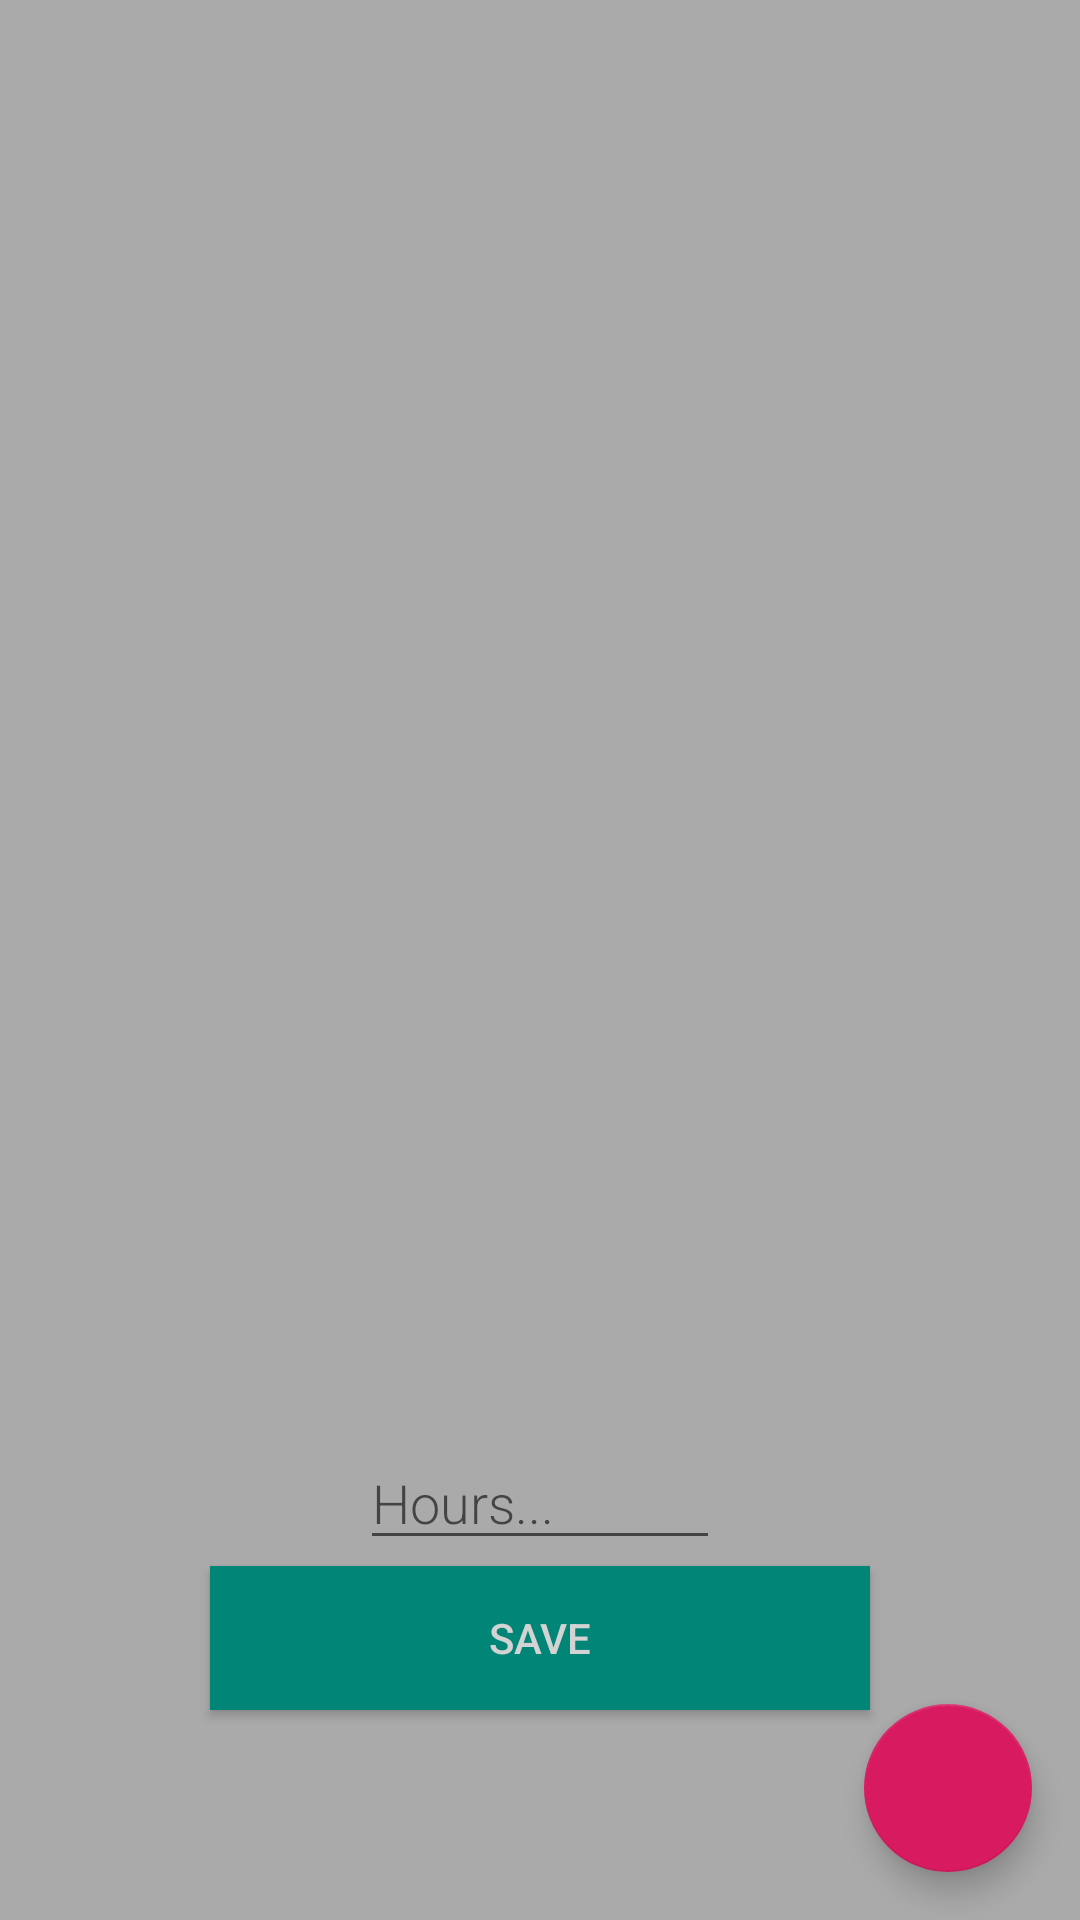

Layout XML and referenced resources for this Android screen:
<!-- AndroidManifest.xml: application theme AppTheme -->
<!-- res/layout/activity_main.xml -->
<?xml version="1.0" encoding="utf-8"?>
<androidx.constraintlayout.widget.ConstraintLayout
    xmlns:android="http://schemas.android.com/apk/res/android"
    xmlns:app="http://schemas.android.com/apk/res-auto"
    xmlns:tools="http://schemas.android.com/tools"
    android:layout_width="match_parent"
    android:layout_height="match_parent">

    <androidx.recyclerview.widget.RecyclerView
        android:id="@+id/recyclerview"
        android:layout_width="0dp"
        android:layout_height="0dp"
        android:background="@android:color/darker_gray"
        tools:listitem="@layout/recyclerview_item"
        app:layout_constraintBottom_toBottomOf="parent"
        app:layout_constraintLeft_toLeftOf="parent"
        app:layout_constraintRight_toRightOf="parent"
        app:layout_constraintTop_toTopOf="parent" />

    <com.google.android.material.floatingactionbutton.FloatingActionButton
        android:id="@+id/fab"
        app:layout_constraintBottom_toBottomOf="parent"
        app:layout_constraintEnd_toEndOf="parent"
        android:src="@drawable/ic_add_black_24dp"
        android:layout_width="wrap_content"
        android:layout_height="wrap_content"
        android:layout_margin="16dp" />

    <EditText
        android:id="@+id/interval_notification"
        android:layout_width="match_parent"
        android:layout_height="wrap_content"
        android:fontFamily="sans-serif-light"
        android:hint="@string/hint_interval"
        android:inputType="textAutoComplete"
        android:textSize="18sp"
        app:layout_constraintBottom_toBottomOf="parent"
        android:layout_margin="120dp"
        />

    <Button
        android:id="@+id/button_save_notification"
        android:layout_width="match_parent"
        android:layout_height="wrap_content"
        android:background="@color/colorPrimary"
        android:text="@string/button_save"
        android:textColor="@color/buttonLabel"
        app:layout_constraintBottom_toBottomOf="parent"
        android:layout_margin="70dp"
        />
</androidx.constraintlayout.widget.ConstraintLayout>
<!-- resources referenced by this layout -->
<resources>
  <color name="buttonLabel">#d3d3d3</color>
  <color name="colorPrimary">#008577</color>
  <string name="button_save">Save</string>
  <string name="hint_interval">Hours...</string>
  <style name="AppTheme" parent="Theme.AppCompat.Light.DarkActionBar">
          
          <item name="colorPrimary">@color/colorPrimary</item>
          <item name="colorPrimaryDark">@color/colorPrimaryDark</item>
          <item name="colorAccent">@color/colorAccent</item>
      </style>
  <color name="colorPrimaryDark">#00574B</color>
  <color name="colorAccent">#D81B60</color>
</resources>
